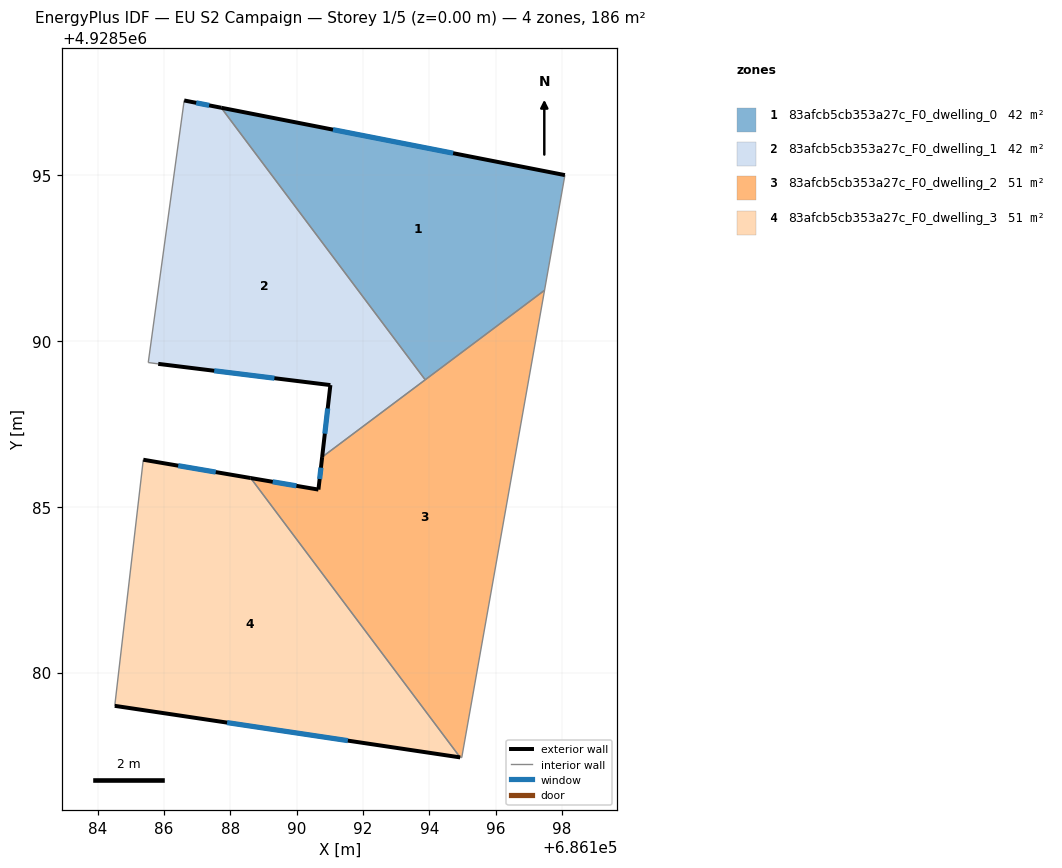
=== STOREY PLAN SPEC (per zone: floor XY polygon, exterior-wall plan segments, windows/doors) ===
zone 1: 83afcb5cb353a27c_F0_dwelling_0  (41.7 m²)
  floor: (686197.47, 4928591.52) (686198.09, 4928595.00) (686187.73, 4928597.03) (686193.88, 4928588.83)
  exterior wall: (686187.73, 4928597.03) – (686198.09, 4928595.00)  [10.6 m]
    window: (686191.10, 4928596.37) – (686194.72, 4928595.66)  [3.9 m²]
  interior walls: 3
zone 2: 83afcb5cb353a27c_F0_dwelling_1  (41.7 m²)
  floor: (686193.88, 4928588.83) (686187.73, 4928597.03) (686186.61, 4928597.25) (686185.53, 4928589.34) (686185.83, 4928589.30) (686191.02, 4928588.67) (686190.77, 4928586.50)
  exterior wall: (686191.02, 4928588.67) – (686185.83, 4928589.30)  [5.2 m]
    window: (686189.33, 4928588.87) – (686187.52, 4928589.10)  [1.9 m²]
  exterior wall: (686186.61, 4928597.25) – (686187.73, 4928597.03)  [1.1 m]
    window: (686186.97, 4928597.17) – (686187.36, 4928597.10)  [0.4 m²]
  exterior wall: (686190.77, 4928586.50) – (686191.02, 4928588.67)  [2.2 m]
    window: (686190.85, 4928587.20) – (686190.94, 4928587.96)  [0.8 m²]
  interior walls: 4
zone 3: 83afcb5cb353a27c_F0_dwelling_2  (51.2 m²)
  floor: (686194.98, 4928577.43) (686197.47, 4928591.52) (686190.77, 4928586.50) (686190.66, 4928585.51) (686188.62, 4928585.86) (686194.93, 4928577.44)
  exterior wall: (686188.62, 4928585.86) – (686190.66, 4928585.51)  [2.1 m]
    window: (686189.28, 4928585.75) – (686189.99, 4928585.63)  [0.8 m²]
  exterior wall: (686190.66, 4928585.51) – (686190.77, 4928586.50)  [1.0 m]
    window: (686190.69, 4928585.83) – (686190.73, 4928586.18)  [0.4 m²]
  interior walls: 5
zone 4: 83afcb5cb353a27c_F0_dwelling_3  (51.2 m²)
  floor: (686194.93, 4928577.44) (686188.62, 4928585.86) (686185.38, 4928586.42) (686184.52, 4928579.00)
  exterior wall: (686185.38, 4928586.42) – (686188.62, 4928585.86)  [3.3 m]
    window: (686186.43, 4928586.24) – (686187.56, 4928586.04)  [1.2 m²]
  exterior wall: (686194.93, 4928577.44) – (686184.52, 4928579.00)  [10.5 m]
    window: (686191.54, 4928577.95) – (686187.90, 4928578.49)  [3.9 m²]
  interior walls: 2

=== DERIVED (storey summary) ===
Building: EU S2 Campaign
Storey: 1 of 5  (floor level z = 0.00 m)
Storey gross floor area: 185.7 m²
Zones on this storey: 4
  - 83afcb5cb353a27c_F0_dwelling_0: floor 41.7 m²; exterior wall 10.6 m (31.7 m²); 1 window(s) 3.9 m²; WWR 12.2%
  - 83afcb5cb353a27c_F0_dwelling_1: floor 41.7 m²; exterior wall 8.6 m (25.7 m²); 3 window(s) 3.1 m²; WWR 12.2%
  - 83afcb5cb353a27c_F0_dwelling_2: floor 51.2 m²; exterior wall 3.1 m (9.2 m²); 2 window(s) 1.1 m²; WWR 12.2%
  - 83afcb5cb353a27c_F0_dwelling_3: floor 51.2 m²; exterior wall 13.8 m (41.4 m²); 2 window(s) 5.1 m²; WWR 12.2%
Zone adjacency (shared interzone walls):
  - 83afcb5cb353a27c_F0_dwelling_0 ↔ 83afcb5cb353a27c_F0_dwelling_1
  - 83afcb5cb353a27c_F0_dwelling_0 ↔ 83afcb5cb353a27c_F0_dwelling_2
  - 83afcb5cb353a27c_F0_dwelling_1 ↔ 83afcb5cb353a27c_F0_dwelling_2
  - 83afcb5cb353a27c_F0_dwelling_2 ↔ 83afcb5cb353a27c_F0_dwelling_3